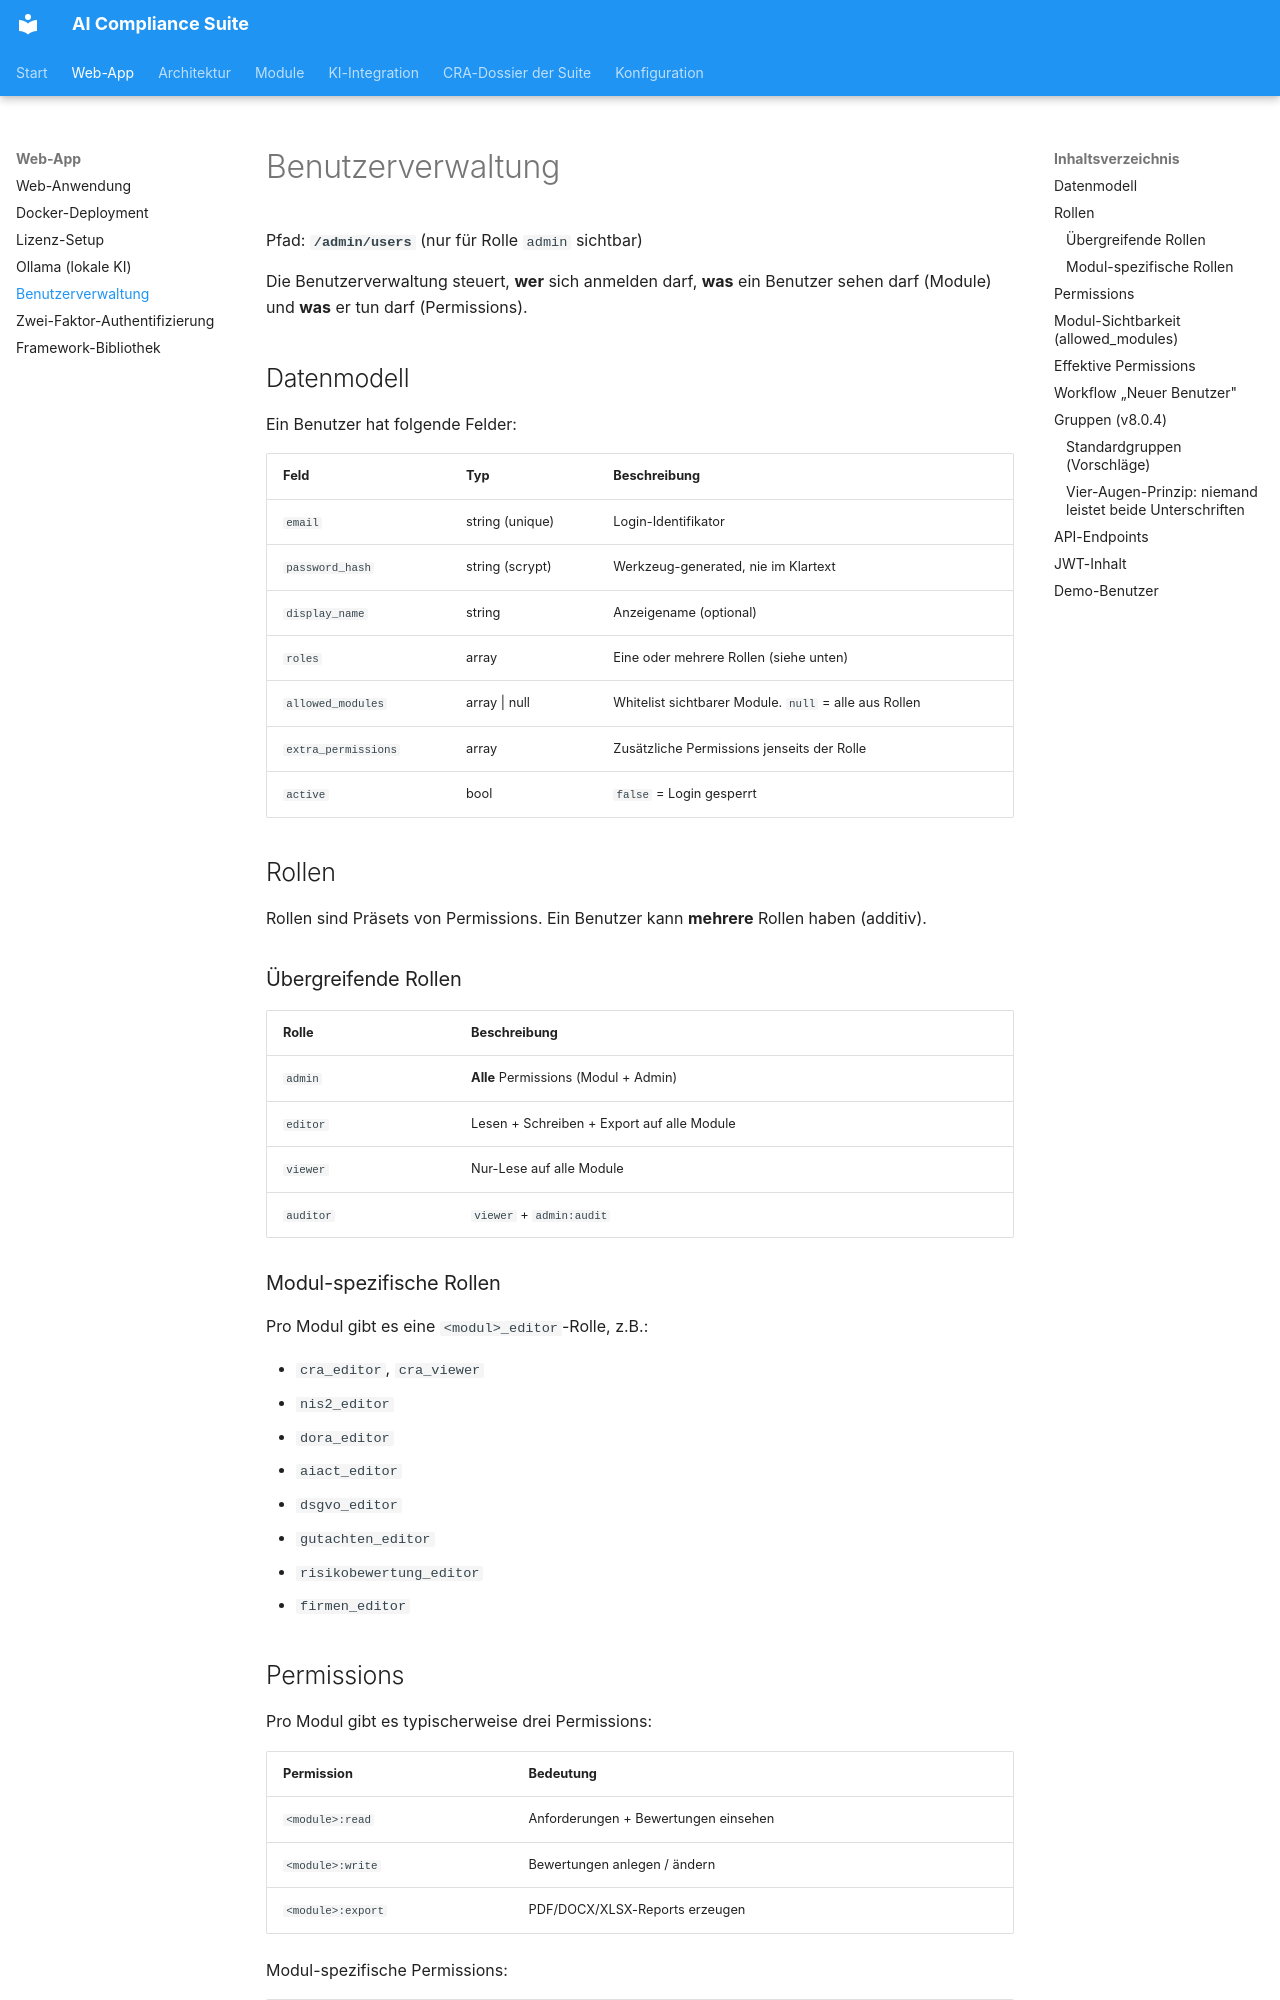

repository: martinzeifang/aics-public · page: web/user-management/index.html · generator: mkdocs

# Benutzerverwaltung

Pfad: **`/admin/users`** (nur für Rolle `admin` sichtbar)

Die Benutzerverwaltung steuert, **wer** sich anmelden darf, **was**
ein Benutzer sehen darf (Module) und **was** er tun darf (Permissions).

## Datenmodell

Ein Benutzer hat folgende Felder:

| Feld                  | Typ                  | Beschreibung |
|---|---|---|
| `email`               | string (unique)      | Login-Identifikator |
| `password_hash`       | string (scrypt)      | Werkzeug-generated, nie im Klartext |
| `display_name`        | string               | Anzeigename (optional) |
| `roles`               | array<string>        | Eine oder mehrere Rollen (siehe unten) |
| `allowed_modules`     | array<string> \| null| Whitelist sichtbarer Module. `null` = alle aus Rollen |
| `extra_permissions`   | array<string>        | Zusätzliche Permissions jenseits der Rolle |
| `active`              | bool                 | `false` = Login gesperrt |

## Rollen

Rollen sind Präsets von Permissions. Ein Benutzer kann **mehrere** Rollen haben
(additiv).

### Übergreifende Rollen

| Rolle          | Beschreibung |
|---|---|
| `admin`        | **Alle** Permissions (Modul + Admin) |
| `editor`       | Lesen + Schreiben + Export auf alle Module |
| `viewer`       | Nur-Lese auf alle Module |
| `auditor`      | `viewer` + `admin:audit` |

### Modul-spezifische Rollen

Pro Modul gibt es eine `<modul>_editor`-Rolle, z.B.:

- `cra_editor`, `cra_viewer`
- `nis2_editor`
- `dora_editor`
- `aiact_editor`
- `dsgvo_editor`
- `gutachten_editor`
- `risikobewertung_editor`
- `firmen_editor`

## Permissions

Pro Modul gibt es typischerweise drei Permissions:

| Permission                          | Bedeutung |
|---|---|
| `<module>:read`                     | Anforderungen + Bewertungen einsehen |
| `<module>:write`                    | Bewertungen anlegen / ändern |
| `<module>:export`                   | PDF/DOCX/XLSX-Reports erzeugen |

Modul-spezifische Permissions:

| Permission                      | Modul     | Bedeutung |
|---|---|---|
| `cra:prefill`                   | CRA       | KI-Vorbefüllung von Bewertungen |
| `cra:issue_link`                | CRA       | GitHub-/GitLab-Issues verknüpfen |
| `gutachten:frameworks`          | Gutachten | Framework-Bibliothek (Download/Ingest) |

Admin-Permissions:

| Permission        | Bedeutung |
|---|---|
| `admin:users`     | Benutzerverwaltung |
| `admin:roles`     | Rollen verwalten (Reserve) |
| `admin:audit`     | Audit-Log einsehen |
| `admin:config`    | Konfiguration / Framework-Bibliothek |
